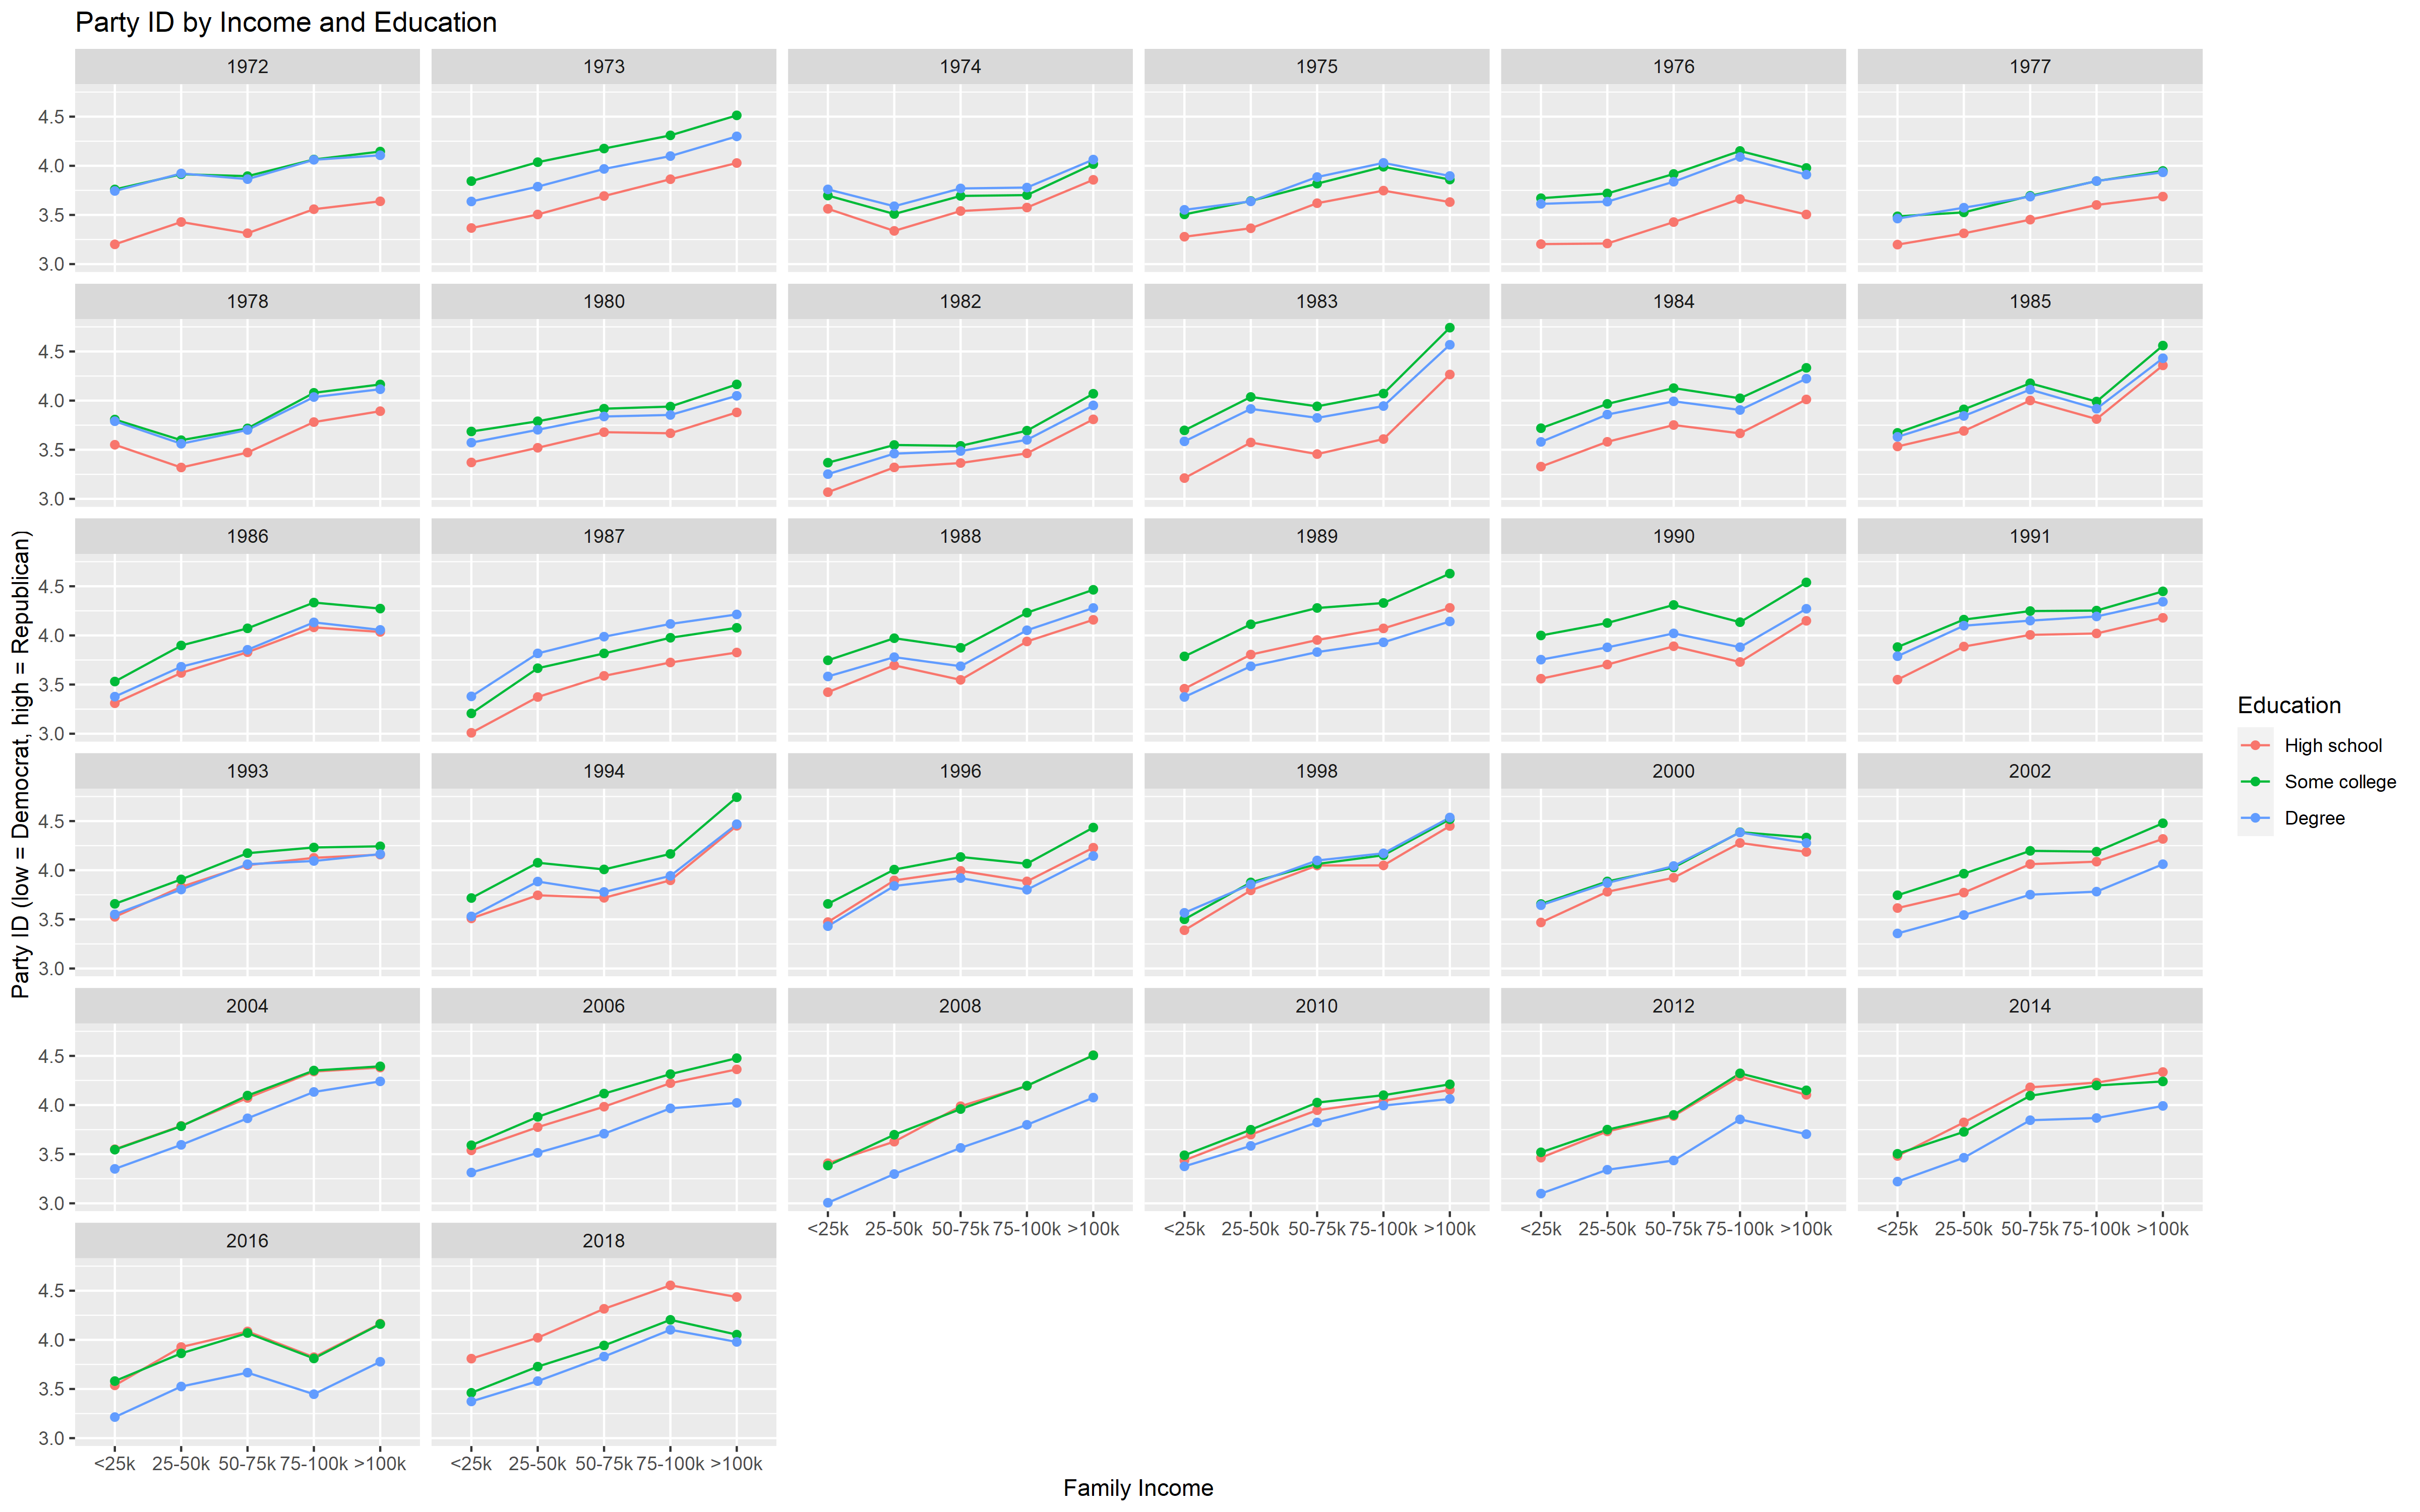

This chart was generated by the following R code:
library(tidyverse)
library(Hmisc)
library(scales)
library(lme4)

df <- read_csv('gss_extract.csv') %>%
  mutate(faminc = ifelse(faminc > 0 & faminc < 999997,faminc,NA_real_),
         educ = ifelse(educ > 0 & educ < 97,educ,NA_real_),
         partyid = ifelse(partyid < 8,partyid+1,NA_real_)) %>%
  mutate(faminc = cut(faminc,breaks=c(-Inf,25000,50000,75000,100000,Inf),labels = c('<25k','25-50k','50-75k','75-100k','>100k'),include.lowest=T),
         educ = cut(educ,breaks=c(-Inf,12,16,Inf),labels=c('High school','Some college','Degree'),include.lowest = T)) %>%
  filter_at(vars(faminc,educ,partyid),~!is.na(.x))

res <- lmer(partyid ~ (1|educ:year) + (1|faminc:year) + (1|faminc:educ:year),df)
summary(res)

output <- expand_grid(faminc = factor(levels(df$faminc),levels=levels(df$faminc)),educ = factor(levels(df$educ),levels=levels(df$educ)),year=unique(df$year))
output$partyid <- predict(res,output,allow.new.levels=T)

output %>%
  ggplot(aes(x=faminc,y=partyid,color=educ,group=educ)) +
  geom_line() +
  geom_point() +
  facet_wrap(~year) +
  labs(x='Family Income',
       y='Party ID (low = Democrat, high = Republican)',
       title='Party ID by Income and Education',
       color='Education') +
  ggsave('income_education_partyid.png',width=16,height=10,type='cairo')
